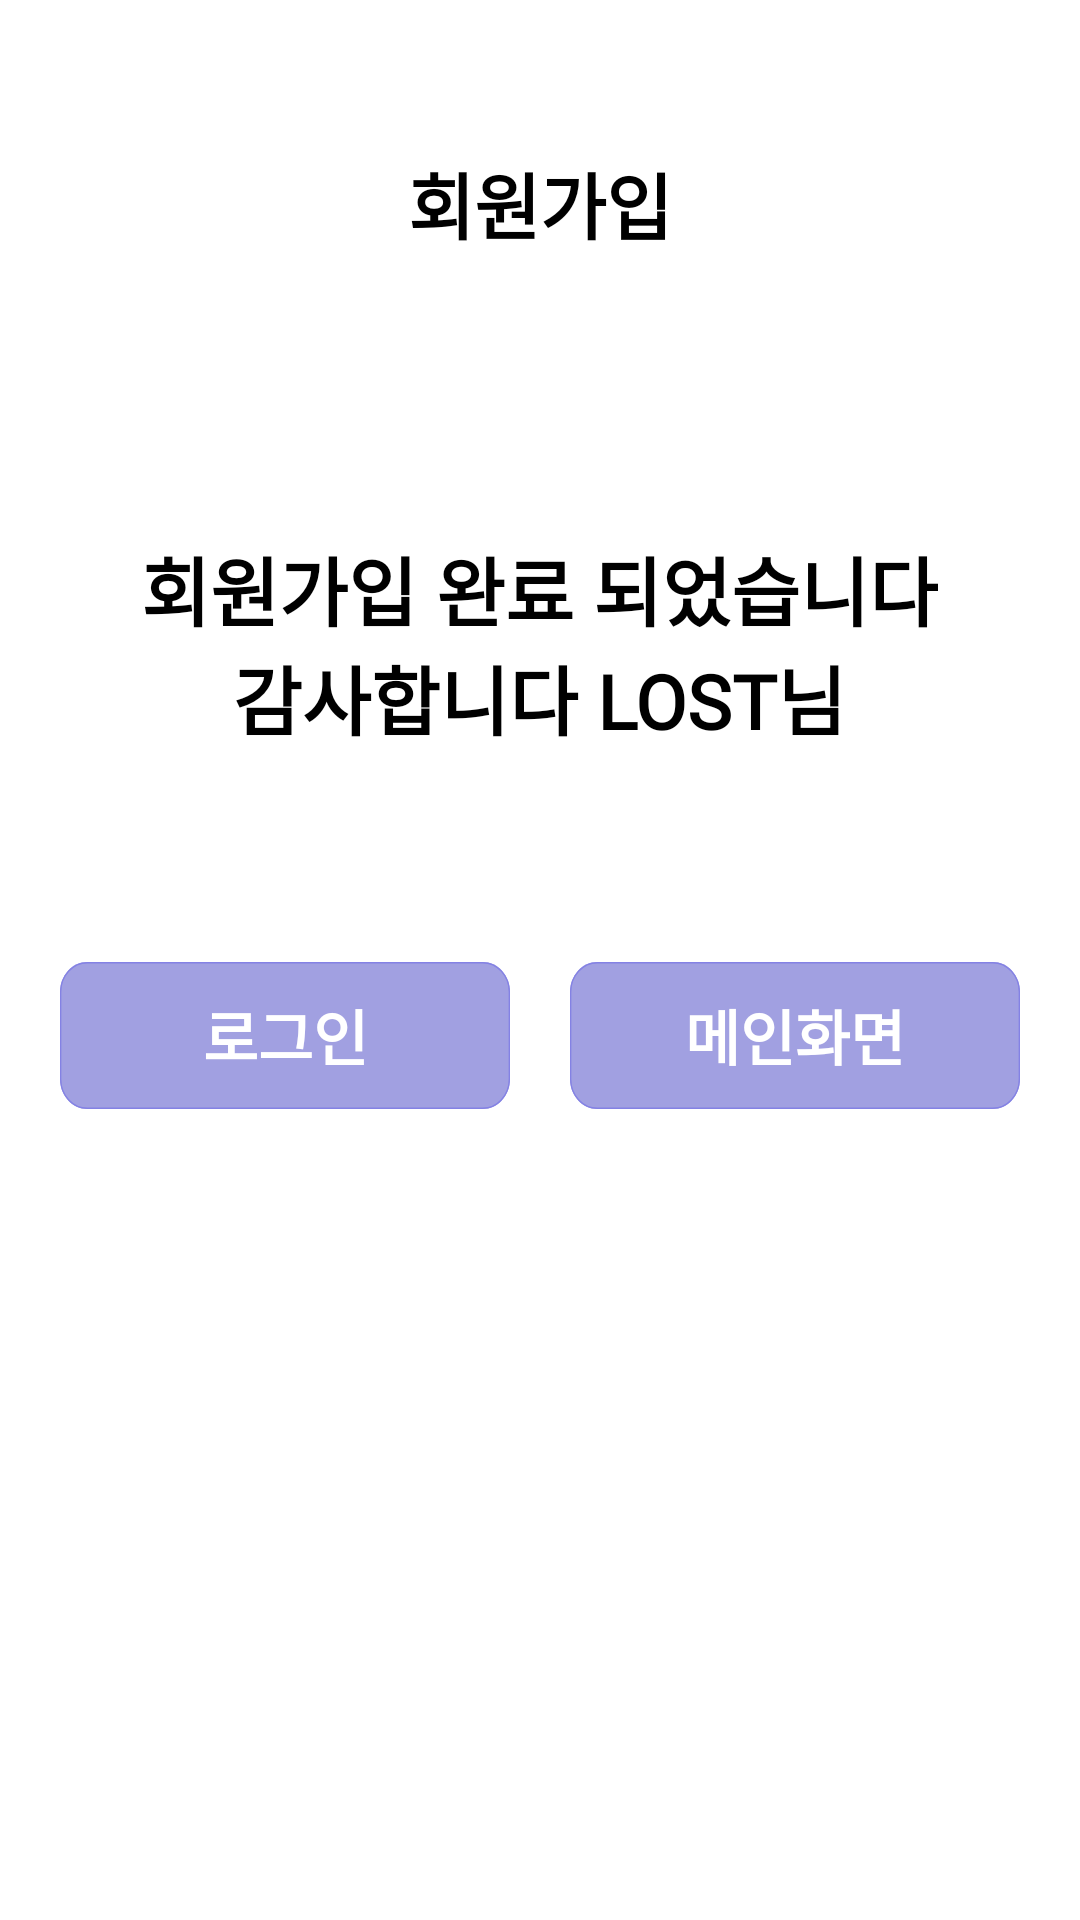

This screen was rendered from an Android layout file. Write that file and the resources it references.
<!-- AndroidManifest.xml: application theme Theme.MyApplication -->
<!-- res/layout/activity_register_finish.xml -->
<?xml version="1.0" encoding="utf-8"?>
<LinearLayout
    xmlns:android="http://schemas.android.com/apk/res/android"
    xmlns:app="http://schemas.android.com/apk/res-auto"
    xmlns:tools="http://schemas.android.com/tools"
    android:layout_width="match_parent"
    android:layout_height="match_parent"
    android:orientation="vertical"
    android:weightSum="3"
    >
    <TextView
        android:layout_width="wrap_content"
        android:layout_height="wrap_content"
        android:layout_marginTop="50dp"
        android:fontFamily="@font/inter"
        android:text="회원가입"
        android:textStyle="bold"
        android:textColor="@color/black"
        android:textSize="24sp"
        android:layout_gravity="center"
        />
    <TextView
        android:layout_width="wrap_content"
        android:layout_height="wrap_content"
        android:layout_marginTop="93dp"
        android:text="회원가입 완료 되었습니다"
        android:fontFamily="@font/inter"
        android:textColor="@color/black"
        android:textSize="25sp"
        android:textStyle="bold"
        android:layout_gravity="center"
        />
    <TextView
        android:layout_width="wrap_content"
        android:layout_height="wrap_content"
        android:text="감사합니다 LOST님"
        android:fontFamily="@font/inter"
        android:textColor="@color/black"
        android:textSize="25sp"
        android:textStyle="bold"
        android:layout_gravity="center"
        />

    <LinearLayout
        android:orientation="horizontal"
        android:layout_width="match_parent"
        android:layout_height="match_parent"
        >
        //버튼

        <LinearLayout
            android:id="@+id/buttons"
            android:layout_width="match_parent"
            android:layout_height="match_parent"
            android:layout_weight="2"
            android:orientation="horizontal">

            //로그인 버튼

            <Button
                android:id="@+id/login_button"
                android:layout_width="match_parent"
                android:layout_height="49dp"
                android:layout_gravity="center"
                android:layout_marginLeft="20dp"
                android:layout_marginRight="10dp"
                android:layout_weight="1"
                android:background="@drawable/login_and_register_box"
                android:orientation="vertical"
                android:textStyle="bold"
                android:text="로그인"
                android:textColor="#FFFFFF"
                android:textSize="20dp"
                android:layout_marginBottom="100dp"
                />

            //회원가입 버튼

            <Button
                android:id="@+id/register_button"
                android:layout_width="match_parent"
                android:layout_height="49dp"
                android:layout_gravity="center"
                android:layout_marginLeft="10dp"
                android:layout_marginRight="20dp"
                android:layout_weight="1"
                android:background="@drawable/login_and_register_box"
                android:orientation="vertical"
                android:textStyle="bold"
                android:text="메인화면"
                android:textColor="#FFFFFF"
                android:textSize="20dp"
                android:layout_marginBottom="100dp"
                />

        </LinearLayout>
    </LinearLayout>
</LinearLayout>
<!-- resources referenced by this layout -->
<resources>
  <!-- drawable login_and_register_box (drawable) -->
  <vector
      xmlns:android="http://schemas.android.com/apk/res/android"
      xmlns:aapt="http://schemas.android.com/aapt"
      android:width="164dp"
      android:height="49dp"
      android:viewportWidth="164"
      android:viewportHeight="49"
      >
      <group>
          <clip-path
              android:pathData="M10 0H154C159.523 0 164 4.47715 164 10V39C164 44.5228 159.523 49 154 49H10C4.47715 49 0 44.5228 0 39V10C0 4.47715 4.47715 0 10 0Z"
              />
          <path
              android:pathData="M0 0V49H164V0"
              android:fillColor="#A1A0E1"
              />
          <path
              android:pathData="M10 0H154C159.523 0 164 4.47715 164 10V39C164 44.5228 159.523 49 154 49H10C4.47715 49 0 44.5228 0 39V10C0 4.47715 4.47715 0 10 0Z"
              android:strokeWidth="1"
              android:strokeColor="#8482E4"
              />
      </group>
  </vector>
  <style name="Theme.MyApplication" parent="Theme.MaterialComponents.DayNight.DarkActionBar">
          
          <item name="colorPrimary">@color/purple_500</item>
          <item name="colorPrimaryVariant">@color/purple_700</item>
          <item name="colorOnPrimary">@color/white</item>
          
          <item name="colorSecondary">@color/teal_200</item>
          <item name="colorSecondaryVariant">@color/teal_700</item>
          <item name="colorOnSecondary">@color/black</item>
          
          <item name="android:statusBarColor">?attr/colorPrimaryVariant</item>
          
          <item name="windowActionBar">false</item>
          <item name="windowNoTitle">true</item>
          <item name="android:windowFullscreen">true</item>
  
      </style>
  <!-- not gathered from this repository: default colours our renderer supplied (Android Studio template values) -->
  <color name="purple_500">#FF6200EE</color>
  <color name="purple_700">#FF3700B3</color>
  <color name="teal_200">#FF03DAC5</color>
  <color name="teal_700">#FF018786</color>
  <color name="black">#FF000000</color>
  <color name="white">#FFFFFFFF</color>
</resources>
